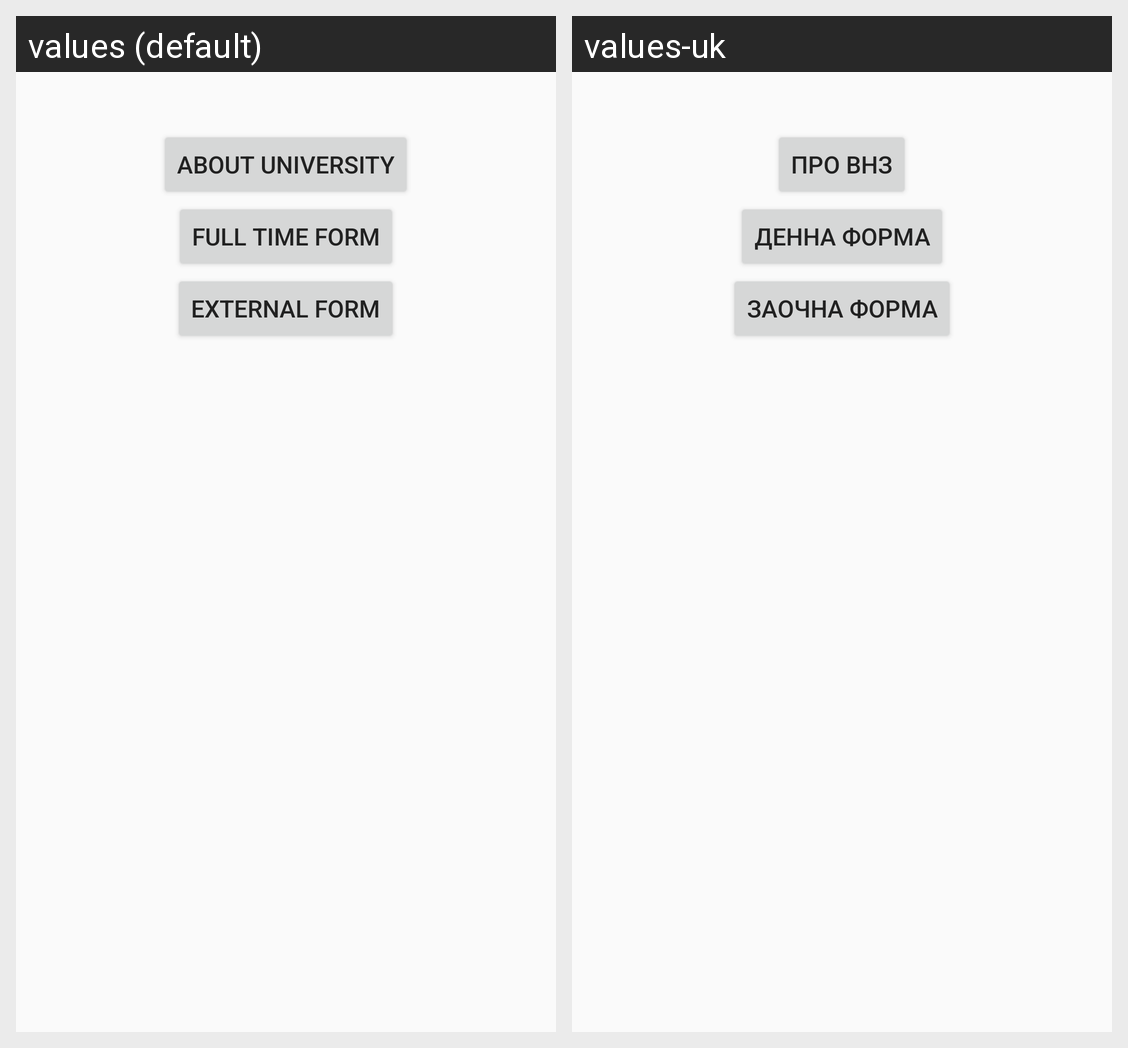

This grid shows one Android layout under two languages. Give, for every string resource on the screen, its name, the default text and each shown locale's text.
Android screen res/layout/activity_university_page.xml rendered under 2 locales, left to right: values (default), values-uk. Device: Nexus 5 (rendered at 1080×1920; each locale shown at half size, 540×960, under a caption strip naming it); theme AppTheme.
Strings drawn on this screen, with the default value and each locale's value (text and hints the layout hard-codes, and strings that could not be matched under every locale, appear in the picture but are not listed):

textAboutUniversityPageActivity
  values: About University
  values-uk: Про ВНЗ

textFullTimeFormUniversityPageActivity
  values: Full Time Form
  values-uk: Денна форма

textExternalFormUniversityPageActivity
  values: External Form
  values-uk: Заочна форма
